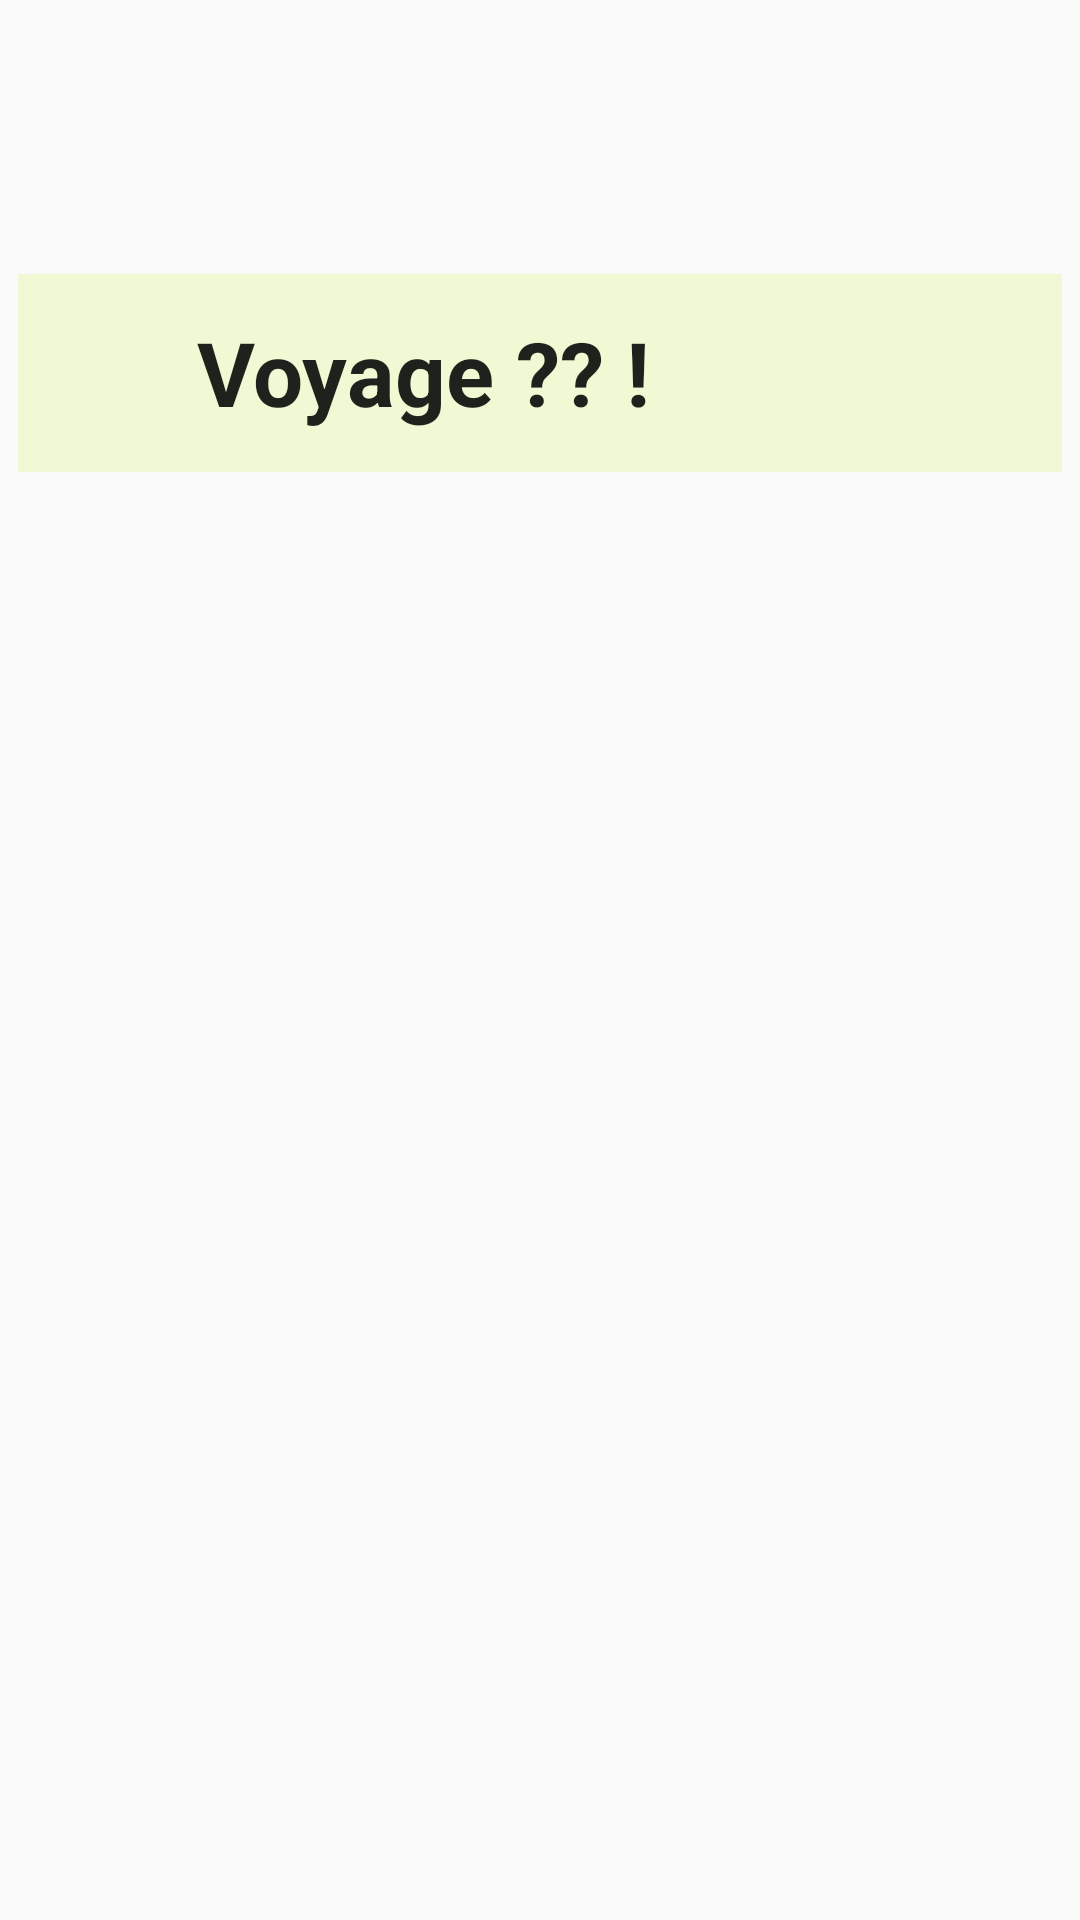

Android layout source for this screen:
<!-- AndroidManifest.xml: application theme Theme.Projectandroidccm -->
<!-- res/layout/tripbutton.xml -->
<?xml version="1.0" encoding="utf-8"?>
<androidx.constraintlayout.widget.ConstraintLayout xmlns:android="http://schemas.android.com/apk/res/android"
        xmlns:app="http://schemas.android.com/apk/res-auto"
        xmlns:tools="http://schemas.android.com/tools"
        android:layout_width="match_parent"
        android:layout_height="match_parent">

    <androidx.constraintlayout.widget.ConstraintLayout
            android:id="@+id/constraintLayout3"
            android:layout_width="348dp"
            android:layout_height="66dp"
            android:background="@color/voyagebutton"
            android:clickable="true"
            android:focusable="true"
            android:foreground="?attr/selectableItemBackground"
            app:layout_constraintTop_toTopOf="parent"
            app:layout_constraintBottom_toBottomOf="parent"
            app:layout_constraintVertical_bias="0.159"
            app:layout_constraintStart_toStartOf="parent"
            app:layout_constraintEnd_toEndOf="parent"
            app:layout_constraintHorizontal_bias="0.492">

        <ImageView
                android:id="@+id/EyeImg"
                android:layout_width="36dp"
                android:layout_height="36dp"
                android:src="@drawable/oeil"
                app:layout_constraintStart_toStartOf="parent"
                app:layout_constraintTop_toTopOf="parent"
                app:layout_constraintBottom_toBottomOf="parent"
                app:layout_constraintEnd_toStartOf="@+id/TripNameText" />

        <TextView
                android:id="@+id/TripNameText"
                android:layout_width="229dp"
                android:layout_height="40dp"
                android:text="Voyage ?? !"
                android:textAppearance="@style/TextAppearance.AppCompat.Large"
                android:textStyle="bold"
                android:textSize="28sp"
                app:layout_constraintBottom_toBottomOf="parent"
                app:layout_constraintTop_toTopOf="parent"
                app:layout_constraintEnd_toEndOf="parent"
                app:layout_constraintStart_toStartOf="parent"
                android:autoSizeTextType="uniform" />

        <ImageView
                android:id="@+id/MapImg2"
                android:layout_width="43dp"
                android:layout_height="39dp"
                android:src="@drawable/adresse"
                app:layout_constraintTop_toTopOf="parent"
                app:layout_constraintEnd_toEndOf="parent"
                app:layout_constraintBottom_toBottomOf="parent"
                app:layout_constraintStart_toEndOf="@+id/TripNameText" />
    </androidx.constraintlayout.widget.ConstraintLayout>
</androidx.constraintlayout.widget.ConstraintLayout>
<!-- resources referenced by this layout -->
<resources>
  <color name="voyagebutton">#F0F9D3</color>
  <style name="Theme.Projectandroidccm" parent="android:Theme.Material.Light.NoActionBar" />
</resources>
